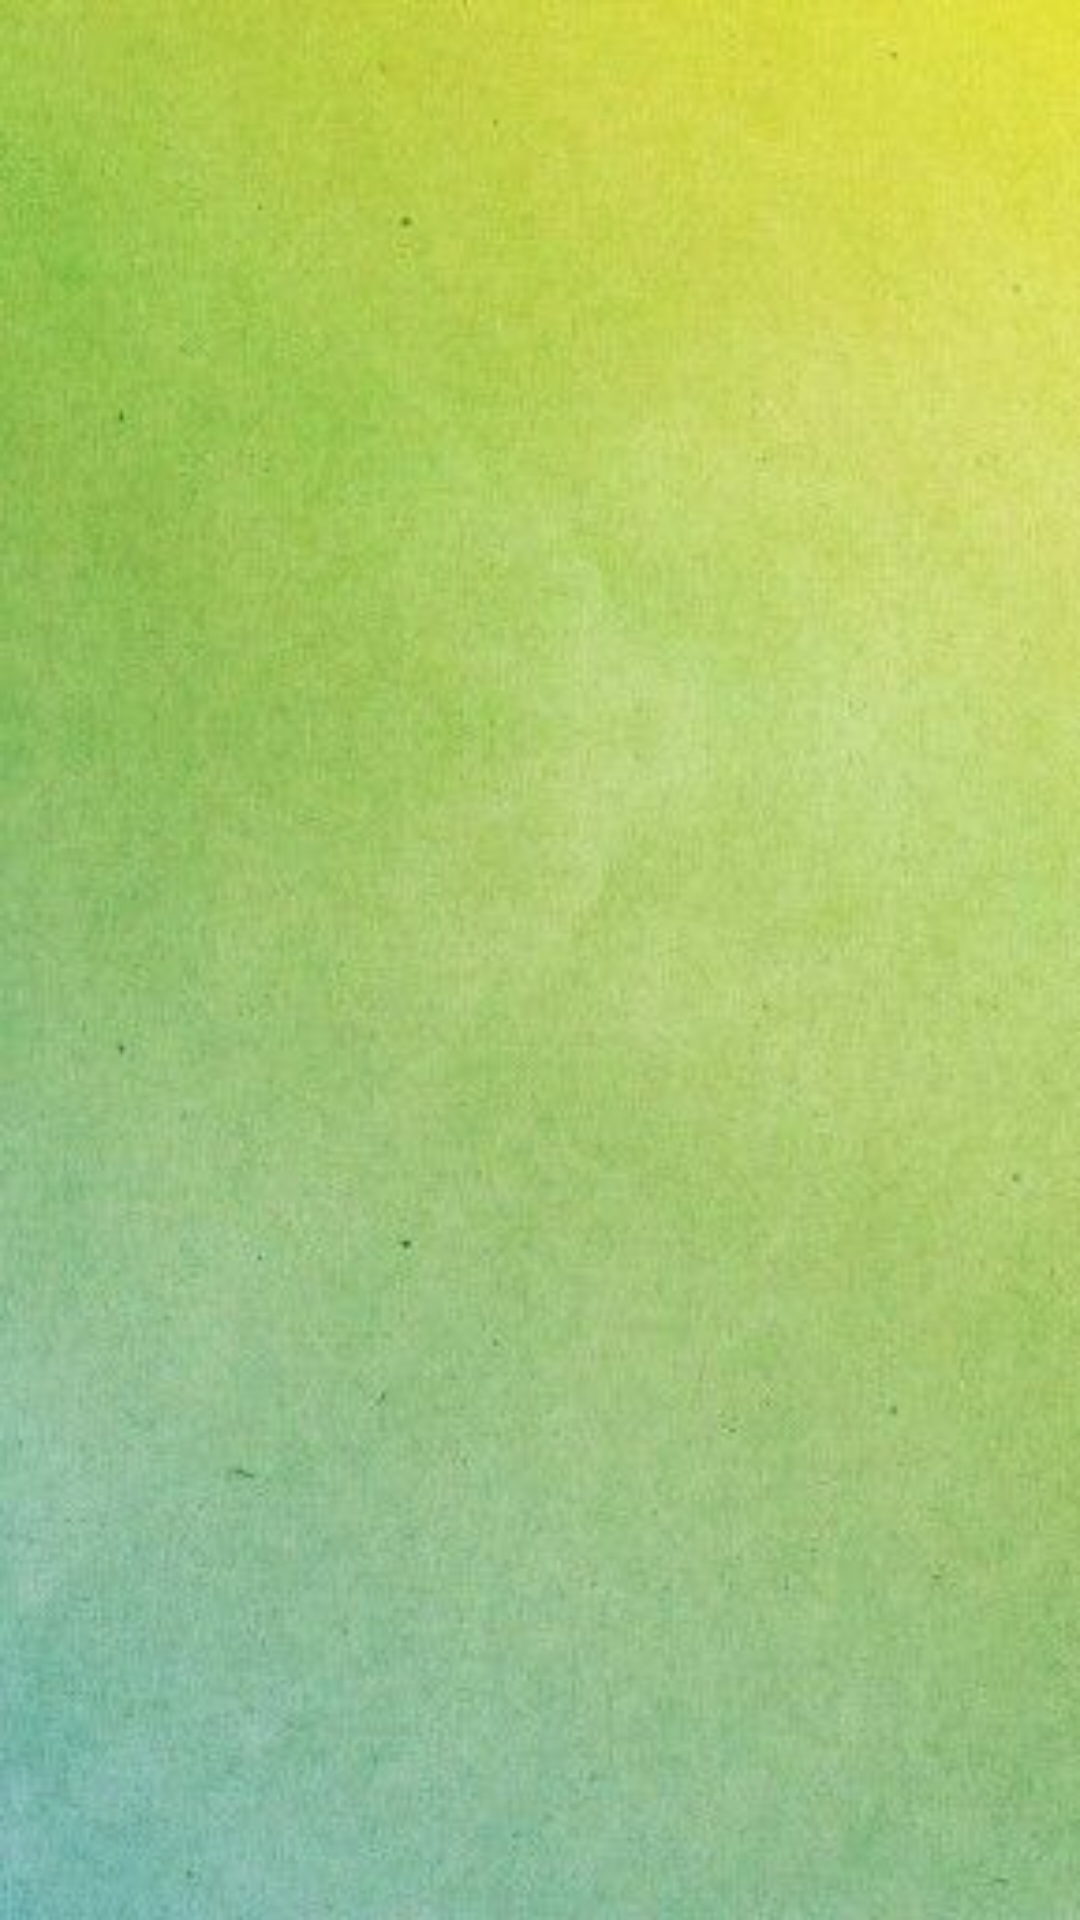

Layout XML and referenced resources for this Android screen:
<!-- AndroidManifest.xml: application theme AppTheme -->
<!-- res/layout/fragment_home.xml -->
<?xml version="1.0" encoding="utf-8"?>
<RelativeLayout xmlns:android="http://schemas.android.com/apk/res/android"
    android:layout_width="match_parent"
    android:layout_height="match_parent"
    xmlns:app="http://schemas.android.com/apk/res-auto"
    android:orientation="vertical"
    android:background="@drawable/bg8">


</RelativeLayout>
<!-- resources referenced by this layout -->
<resources>
  <!-- drawable bg8: jpg bitmap (drawable, 24095 bytes) -->
  <style name="AppTheme" parent="Theme.AppCompat.Light.DarkActionBar">
          
          <item name="colorPrimary">@color/colorGreen</item>
          <item name="colorPrimaryDark">@color/colorPrimaryDark</item>
          <item name="colorAccent">@color/colorAccent</item>
      </style>
  <color name="colorGreen">#32CD32</color>
  
  
      // TODO: 22/02/18
  <color name="colorPrimaryDark">#455a64</color>
  <color name="colorAccent">#000000</color>
</resources>
